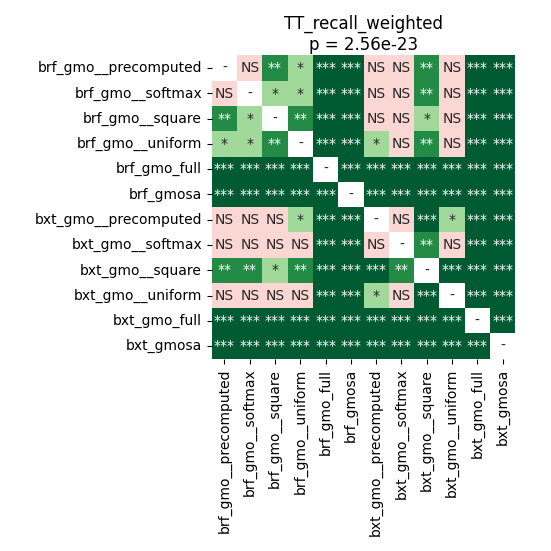

The data file committed next to this chart (first rows):
	brf_gmo__precomputed	brf_gmo__softmax	brf_gmo__square	brf_gmo__uniform	brf_gmo_full	brf_gmosa	bxt_gmo__precomputed	bxt_gmo__softmax	bxt_gmo__square	bxt_gmo__uniform	bxt_gmo_full	bxt_gmosa
brf_gmo__precomputed	1.0	0.3426	0.001511	0.02881	5.4436760979729736e-05	5.4436760979729736e-05	0.14	0.8064	0.002408	0.9399	5.4436760979729736e-05	5.4436760979729736e-05
brf_gmo__softmax	0.3426	1.0	0.02509	0.04904	5.4436760979729736e-05	5.4436760979729736e-05	0.08144	0.5018	0.002408	0.5981	5.4436760979729736e-05	5.4436760979729736e-05
brf_gmo__square	0.001511	0.02509	1.0	0.001199	5.4436760979729736e-05	5.4436760979729736e-05	0.9399	0.7393	0.02509	0.4765	5.4436760979729736e-05	5.4436760979729736e-05
brf_gmo__uniform	0.02881	0.04904	0.001199	1.0	5.4436760979729736e-05	5.4436760979729736e-05	0.04904	0.3178	0.001511	0.4516	5.4436760979729736e-05	5.4436760979729736e-05
brf_gmo_full	5.4436760979729736e-05	5.4436760979729736e-05	5.4436760979729736e-05	5.4436760979729736e-05	1.0	5.4436760979729736e-05	5.4436760979729736e-05	5.4436760979729736e-05	5.4436760979729736e-05	5.4436760979729736e-05	5.4436760979729736e-05	5.4436760979729736e-05
brf_gmosa	5.4436760979729736e-05	5.4436760979729736e-05	5.4436760979729736e-05	5.4436760979729736e-05	5.4436760979729736e-05	1.0	5.4436760979729736e-05	5.4436760979729736e-05	5.4436760979729736e-05	5.4436760979729736e-05	5.4436760979729736e-05	0.0005035
bxt_gmo__precomputed	0.14	0.08144	0.9399	0.04904	5.4436760979729736e-05	5.4436760979729736e-05	1.0	0.1695	0.000106	0.03295	5.4436760979729736e-05	5.4436760979729736e-05
bxt_gmo__softmax	0.8064	0.5018	0.7393	0.3178	5.4436760979729736e-05	5.4436760979729736e-05	0.1695	1.0	0.001199	0.1018	5.4436760979729736e-05	5.4436760979729736e-05
bxt_gmo__square	0.002408	0.002408	0.02509	0.001511	5.4436760979729736e-05	5.4436760979729736e-05	0.000106	0.001199	1.0	0.0002582	5.4436760979729736e-05	5.4436760979729736e-05
bxt_gmo__uniform	0.9399	0.5981	0.4765	0.4516	5.4436760979729736e-05	5.4436760979729736e-05	0.03295	0.1018	0.0002582	1.0	5.4436760979729736e-05	5.4436760979729736e-05
bxt_gmo_full	5.4436760979729736e-05	5.4436760979729736e-05	5.4436760979729736e-05	5.4436760979729736e-05	5.4436760979729736e-05	5.4436760979729736e-05	5.4436760979729736e-05	5.4436760979729736e-05	5.4436760979729736e-05	5.4436760979729736e-05	1.0	5.4436760979729736e-05
bxt_gmosa	5.4436760979729736e-05	5.4436760979729736e-05	5.4436760979729736e-05	5.4436760979729736e-05	5.4436760979729736e-05	0.0005035	5.4436760979729736e-05	5.4436760979729736e-05	5.4436760979729736e-05	5.4436760979729736e-05	5.4436760979729736e-05	1.0
